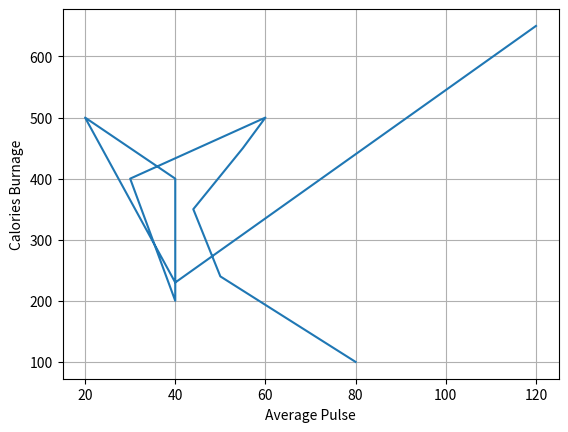

Here is the Python script that generated this plot:
import numpy as np
import matplotlib.pyplot as plt
x = np.array([80,50,44,55,60,30,40,40,20,40,120])
y = np.array([100,240,350,450,500,400,200,400,500,230,650])

plt.plot(x,y)
plt.xlabel("Average Pulse")
plt.ylabel("Calories Burnage")
plt.grid()
plt.show()
